Labelled photos from "processed", an image-classification folder in IamDeeprajSarma/ayurveda-plant-id. The possible labels are: aegle, aloe vera, andrographis, bacopa, betel, boerhavia, catharanthus, centella, cissus, clerodendrum, clitoria, eclipta, eryngium, euphorbia, guava, gymnema, haritaki, hibiscus, houttuynia, hygrophila, jamun, justicia, kalanchoe, leucas, mentha, neem, nyctanthes, tinospora, tulsi, vitex.

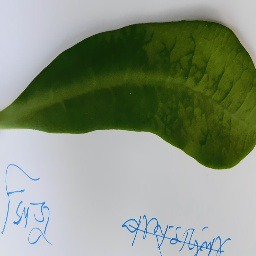
Label: euphorbia

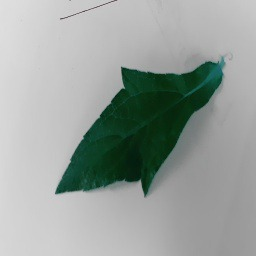
Label: eclipta

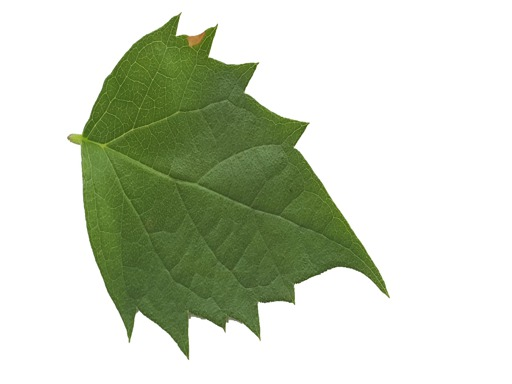
Label: nyctanthes

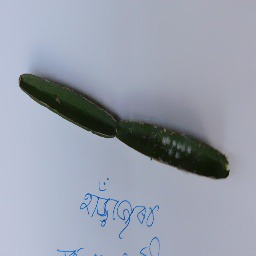
Label: cissus

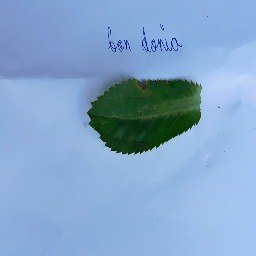
Label: eryngium

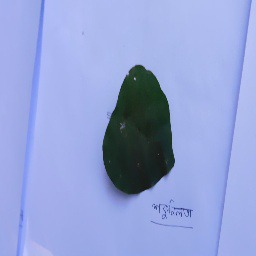
Label: tinospora
